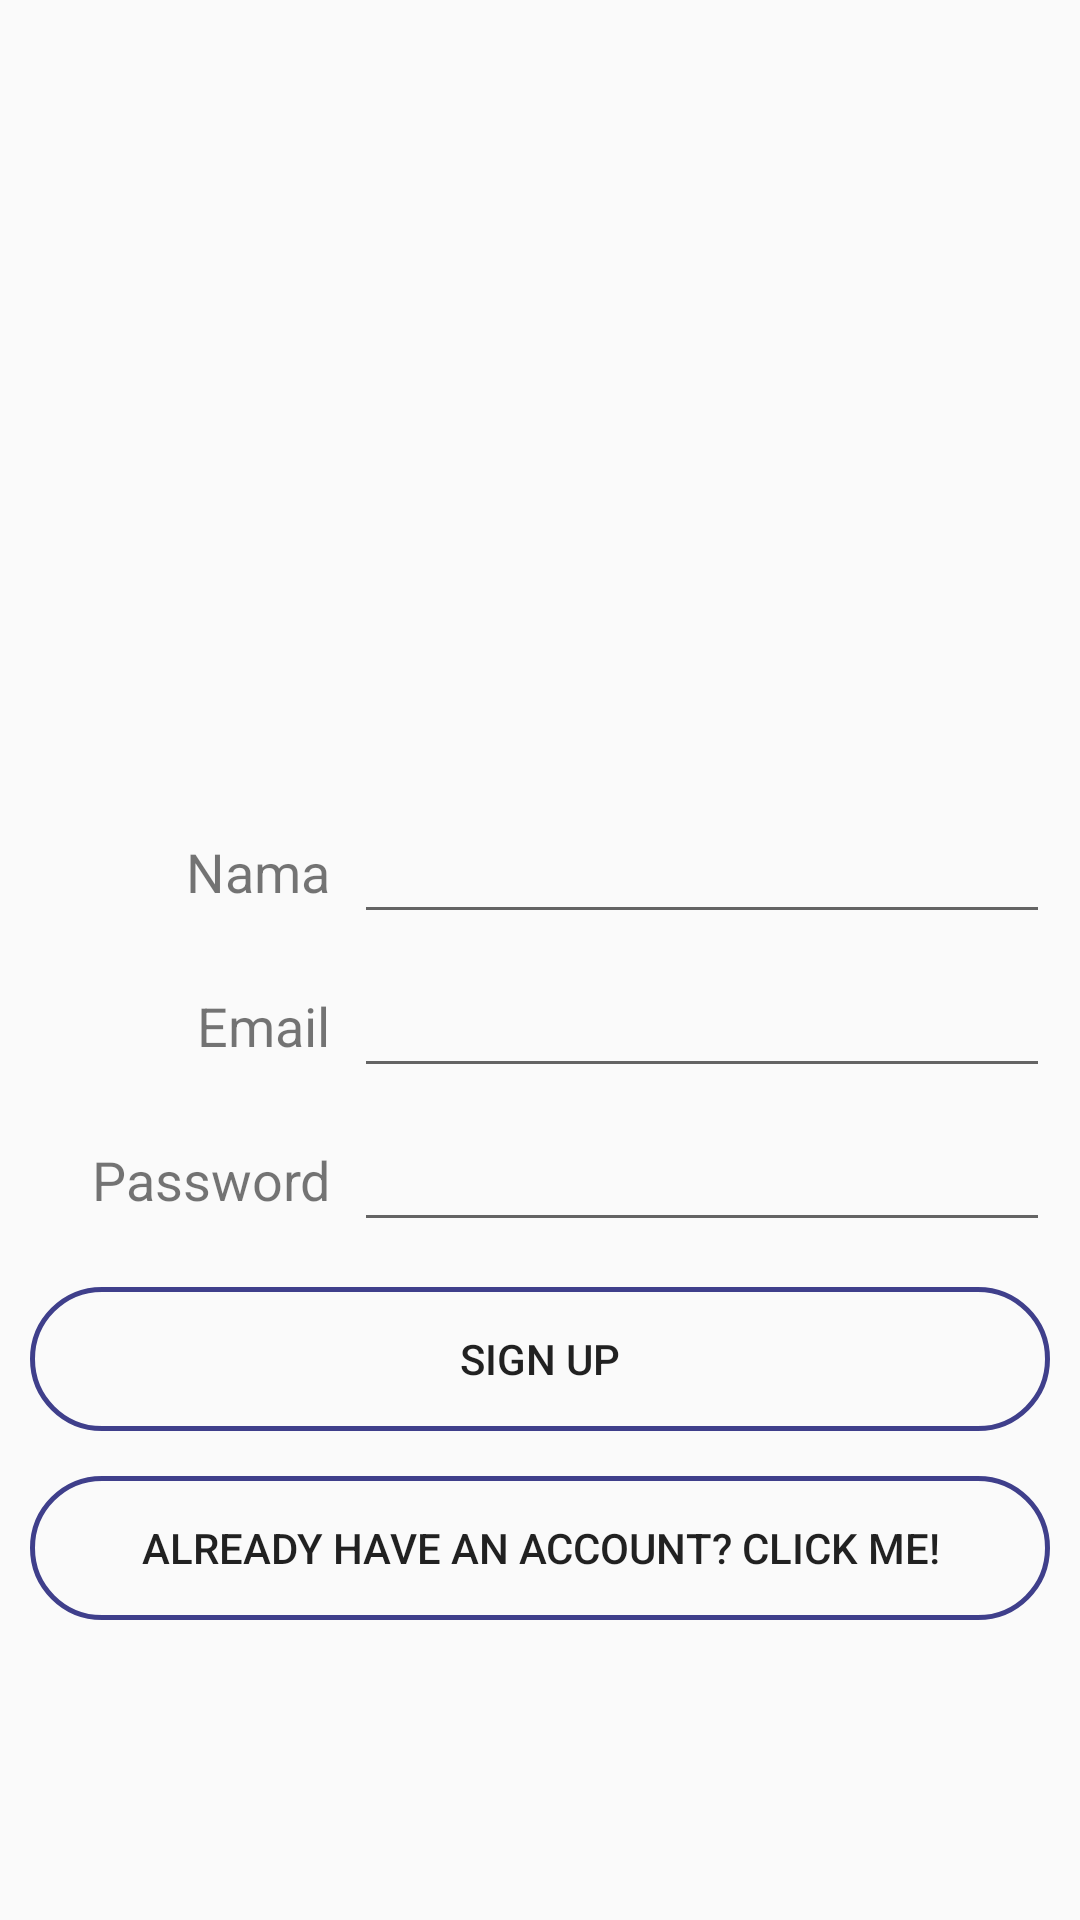

Here is an Android app screen rendered from its layout file. Give the layout XML and the strings, colors and styles it references.
<!-- AndroidManifest.xml: application theme AppTheme -->
<!-- res/layout/activity_sign_up.xml -->
<?xml version="1.0" encoding="utf-8"?>
<ScrollView xmlns:android="http://schemas.android.com/apk/res/android"
    android:layout_width="match_parent"
    android:layout_height="match_parent">

    <LinearLayout
        android:layout_width="match_parent"
        android:layout_height="match_parent"
        android:orientation="vertical"
        android:paddingTop="10dp"
        android:paddingBottom="10dp"
        android:paddingLeft="10dp"
        android:paddingRight="10dp">

        <ImageView
            android:id="@+id/signupactivity_logo_imageview"
            android:layout_width="match_parent"
            android:layout_height="250dp"
            android:layout_marginBottom="10dp"/>

        <LinearLayout
            android:layout_width="match_parent"
            android:layout_height="wrap_content"
            android:orientation="horizontal"
            android:layout_marginBottom="10dp">

            <TextView
                android:layout_width="100dp"
                android:layout_height="match_parent"
                android:text="Nama"
                android:textSize="18sp"
                android:gravity="right|center"
                android:layout_marginRight="8dp"/>

            <EditText
                android:layout_width="match_parent"
                android:layout_height="wrap_content" />

        </LinearLayout>

        <LinearLayout
            android:layout_width="match_parent"
            android:layout_height="wrap_content"
            android:orientation="horizontal"
            android:layout_marginBottom="10dp">

            <TextView
                android:layout_width="100dp"
                android:layout_height="match_parent"
                android:text="Email"
                android:textSize="18sp"
                android:gravity="right|center"
                android:layout_marginRight="8dp"/>

            <EditText
                android:layout_width="match_parent"
                android:layout_height="wrap_content" />

        </LinearLayout>

        <LinearLayout
            android:layout_width="match_parent"
            android:layout_height="wrap_content"
            android:orientation="horizontal"
            android:layout_marginBottom="15dp">

            <TextView
                android:layout_width="100dp"
                android:layout_height="match_parent"
                android:text="Password"
                android:textSize="18sp"
                android:gravity="right|center"
                android:layout_marginRight="8dp"/>

            <EditText
                android:layout_width="match_parent"
                android:layout_height="wrap_content"
                android:inputType="textPassword"/>

        </LinearLayout>

        <Button
            android:id="@+id/signupactivity_signup_button"
            android:layout_width="match_parent"
            android:layout_height="wrap_content"
            android:text="Sign Up"
            android:layout_gravity="center_vertical|center_horizontal"
            android:background="@drawable/button_style"
            android:layout_marginBottom="15dp"/>

        <Button
            android:id="@+id/signupactivity_login_button"
            android:layout_width="match_parent"
            android:layout_height="wrap_content"
            android:text="Already have an account? Click me!"
            android:layout_gravity="center_vertical|center_horizontal"
            android:background="@drawable/button_style"
            android:layout_marginBottom="15dp"
            android:paddingRight="0dp"/>

    </LinearLayout>


</ScrollView>
<!-- resources referenced by this layout -->
<resources>
  <!-- drawable button_style (drawable) -->
  <?xml version="1.0" encoding="utf-8"?>
  <selector xmlns:android="http://schemas.android.com/apk/res/android">
      <item android:state_selected="false"
          android:state_pressed="false" >
          <shape xmlns:android="http://schemas.android.com/apk/res/android"
              android:shape="rectangle">
              <corners android:radius="50dp" />
              <stroke android:width="5px" android:color="#3f3f8b" />
          </shape>
      </item>
  
      <item android:state_pressed="true">
          <shape>
              <corners android:radius="50dp" />
              <solid android:color="#5050ff" />
          </shape>
      </item>
  </selector>
  <style name="AppTheme" parent="Theme.AppCompat.Light.NoActionBar">
          
          <item name="colorPrimary">@color/colorPrimary</item>
          <item name="colorPrimaryDark">@color/colorPrimaryDark</item>
          <item name="colorAccent">@color/colorAccent</item>
      </style>
  <color name="colorPrimary">#6000ce</color>
  <color name="colorPrimaryDark">#32257a</color>
  <color name="colorAccent">#6e26fe</color>
</resources>
